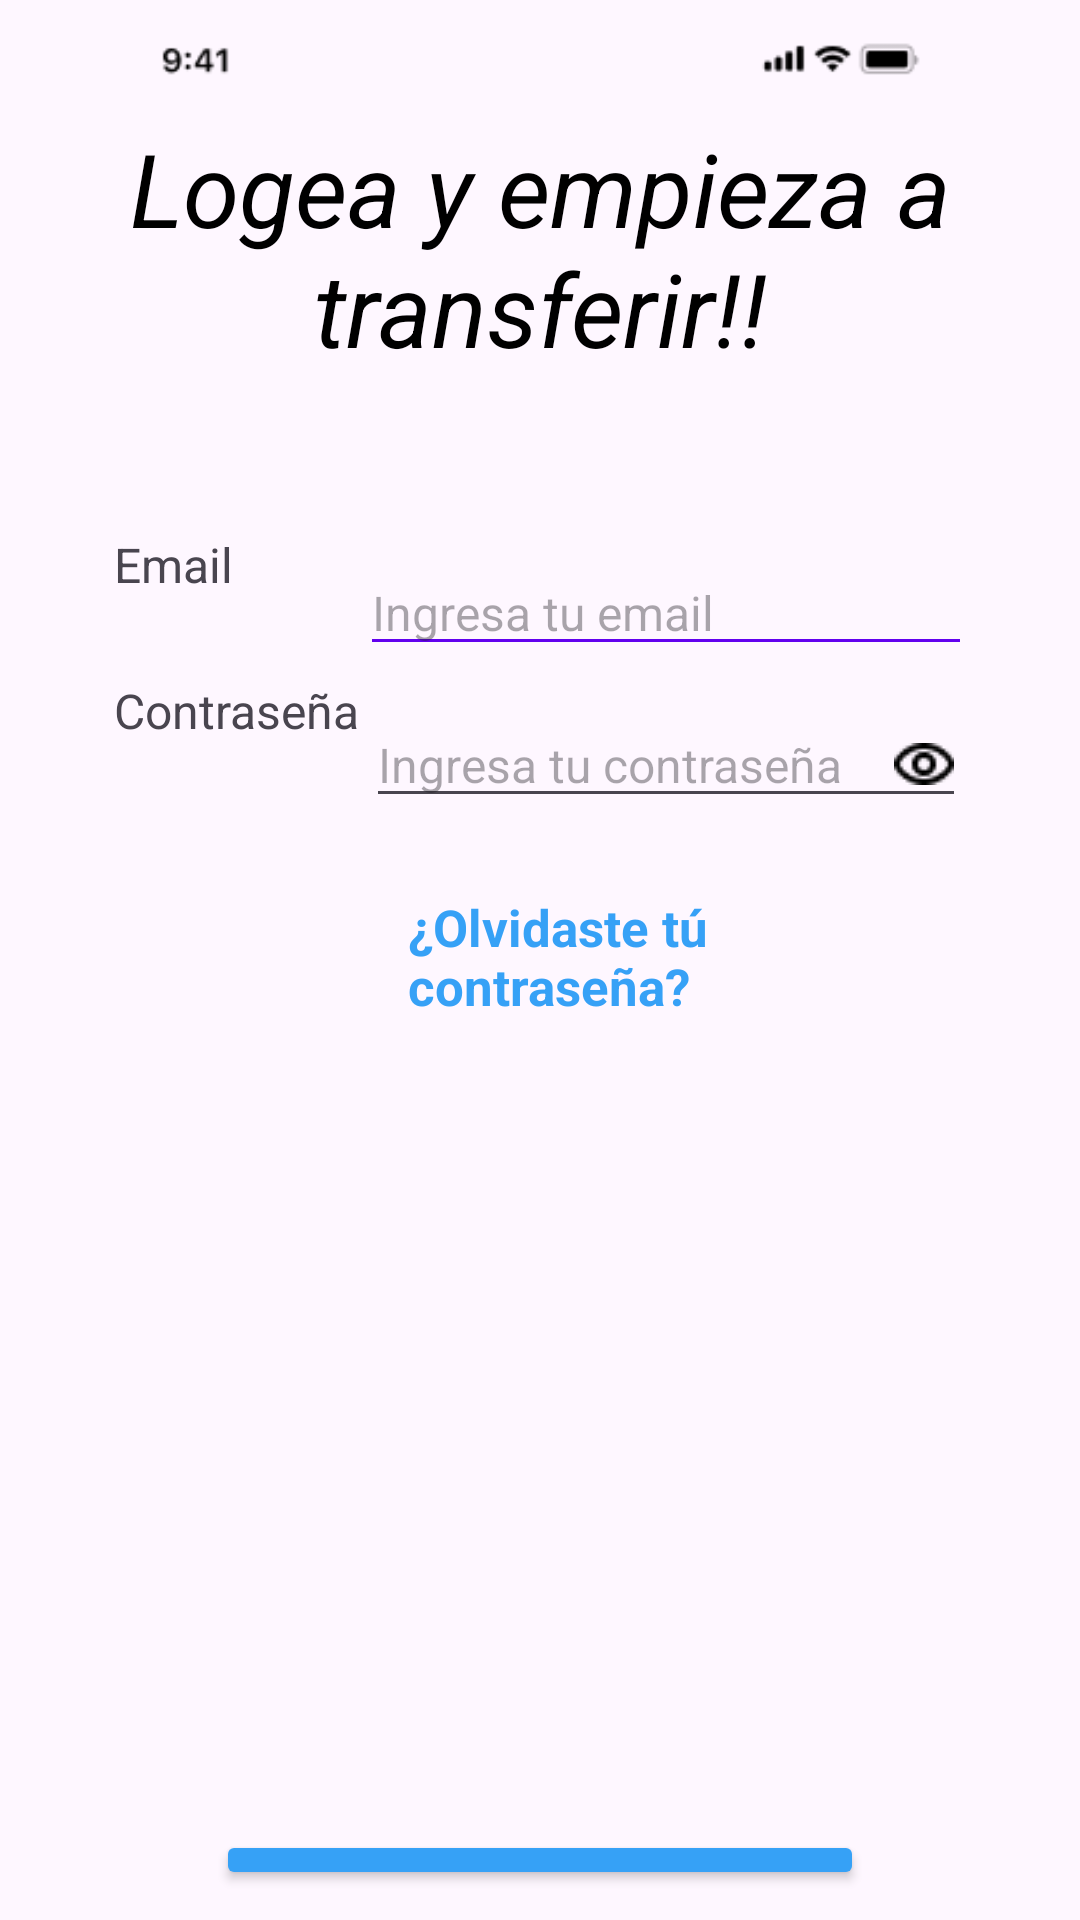

The Android layout XML behind this screen, and the referenced resources:
<!-- AndroidManifest.xml: application theme Theme.Evaluacion_modulo_5 -->
<!-- res/layout/fragment_login_page.xml -->
<?xml version="1.0" encoding="utf-8"?>
<FrameLayout xmlns:android="http://schemas.android.com/apk/res/android"
    xmlns:app="http://schemas.android.com/apk/res-auto"
    xmlns:tools="http://schemas.android.com/tools"
    android:layout_width="match_parent"
    android:layout_height="match_parent"
    tools:context=".view.fragments.LoginPageFragment">

    <LinearLayout
        android:layout_width="match_parent"
        android:layout_height="wrap_content"
        android:orientation="vertical"
        android:paddingLeft="36dp"
        android:paddingRight="36dp"
        >
        <ImageView
            android:id="@+id/imageView4"
            android:layout_width="match_parent"
            android:layout_height="wrap_content"
            android:src="@drawable/statusbar" />

        <TextView
            android:id="@+id/textView"
            android:layout_width="match_parent"
            android:layout_height="wrap_content"
            android:backgroundTint="@color/design_default_color_primary"
            android:gravity="center"
            android:lines="2"
            android:orientation="vertical"
            android:text="@string/login_page_string"
            android:textColor="@color/black"
            android:textColorHint="@color/black"
            android:textSize="34sp"
            android:textStyle="italic"
            />

        <LinearLayout
            android:layout_width="match_parent"
            android:layout_height="wrap_content"
            android:orientation="horizontal"
            android:layout_marginBottom="5dp"
            android:layout_marginTop="50dp"
            >

            <LinearLayout
                android:layout_width="wrap_content"
                android:layout_height="wrap_content"
                android:orientation="vertical">

                <TextView
                    android:id="@+id/txtVCorreo"
                    android:layout_width="wrap_content"
                    android:layout_height="wrap_content"
                    android:layout_marginStart="2dp"
                    android:layout_marginTop="2dp"
                    android:layout_marginBottom="25dp"
                    android:text="@string/emailSingUpPage"
                    android:textSize="16sp"
                    app:layout_constraintBottom_toTopOf="@+id/textView2"
                    app:layout_constraintStart_toStartOf="@+id/editTextTextEmailAddress"
                    app:layout_constraintTop_toTopOf="parent" />

                <TextView
                    android:id="@+id/txtVContra"
                    android:layout_width="wrap_content"
                    android:layout_height="wrap_content"
                    android:layout_marginStart="2dp"
                    android:layout_marginBottom="25dp"
                    android:layout_marginTop="2dp"
                    android:backgroundTint="@color/design_default_color_primary"
                    android:text="@string/contrasenyaSingUpPage"
                    android:textSize="16sp"
                    app:layout_constraintBottom_toTopOf="@+id/txtVCreatAccount"
                    app:layout_constraintStart_toStartOf="parent"
                    app:layout_constraintTop_toBottomOf="@+id/textView4" />
            </LinearLayout>

            <LinearLayout
                android:layout_width="match_parent"
                android:layout_height="wrap_content"
                android:orientation="vertical">

                <EditText
                    android:id="@+id/editTxtEmailAddress"
                    android:layout_width="match_parent"
                    android:layout_height="wrap_content"
                    android:layout_marginTop="8dp"
                    android:layout_marginBottom="10dp"
                    android:backgroundTint="@color/design_default_color_primary"
                    android:ems="10"
                    android:textSize="16sp"
                    android:hint="Ingresa tu email"
                    android:inputType="textEmailAddress" />

                <EditText
                    android:id="@+id/editTxtPass"
                    android:layout_width="match_parent"
                    android:layout_height="wrap_content"
                    android:layout_marginStart="2dp"
                    android:layout_marginTop="2dp"
                    android:layout_marginEnd="2dp"
                    android:layout_marginBottom="10dp"
                    android:drawableRight="@drawable/eye"
                    android:ems="10"
                    android:hint="Ingresa tu contraseña"
                    android:textSize="16sp"
                    android:inputType="text|textEmailAddress|textCapCharacters|textCapSentences|textCapWords"
                    android:password="true"
                    app:layout_constraintBottom_toTopOf="@+id/txtVforgotPass"
                    app:layout_constraintEnd_toEndOf="parent"
                    app:layout_constraintHorizontal_bias="0.0"
                    app:layout_constraintStart_toStartOf="parent"
                    app:layout_constraintTop_toTopOf="parent"
                    app:layout_constraintVertical_bias="0.647" />
            </LinearLayout>
        </LinearLayout>

        <LinearLayout
            android:layout_width="match_parent"
            android:layout_height="wrap_content"
            android:orientation="vertical"
            >

            <TextView
                android:id="@+id/txtVforgotPass"
                android:layout_width="wrap_content"
                android:layout_height="wrap_content"
                android:layout_marginStart="100dp"
                android:layout_marginTop="10dp"
                android:layout_marginEnd="3dp"
                android:layout_marginBottom="270dp"
                android:text="@string/olvidateTuConLoginPage"
                android:textColor="@color/celesteM4"
                android:textSize="17sp"
                android:textStyle="bold" />

            <Button
                android:id="@+id/btnLoginPage"
                android:layout_width="match_parent"
                android:layout_height="wrap_content"
                android:layout_marginStart="36dp"
                android:layout_marginEnd="36dp"
                android:layout_marginBottom="10dp"
                android:backgroundTint="@color/celesteM4"
                android:text="@string/login_paga_btn_string"
                android:textColor="@color/white"
                android:textSize="20sp"
                app:layout_constraintBottom_toBottomOf="parent"
                app:layout_constraintEnd_toEndOf="parent"
                app:layout_constraintHorizontal_bias="0.0"
                app:layout_constraintStart_toStartOf="parent"
                app:layout_constraintTop_toBottomOf="@+id/imgViewStatusbar" />

            <TextView
                android:id="@+id/txtVCreatAccount"
                android:layout_width="match_parent"
                android:layout_height="wrap_content"
                android:layout_marginTop="1dp"
                android:layout_marginEnd="3dp"
                android:layout_marginBottom="1dp"
                android:gravity="center"
                android:layout_marginStart="1dp"
                android:text="Crea una cuenta nueva"
                android:textColor="@color/celesteM4"
                android:textSize="16sp"
                android:textStyle="bold" />

        </LinearLayout>
    </LinearLayout>


</FrameLayout>
<!-- resources referenced by this layout -->
<resources>
  <color name="black">#FF000000</color>
  <color name="celesteM4">#36A1F6</color>
  <color name="white">#FFFFFFFF</color>
  <!-- drawable eye: png bitmap (drawable, 321 bytes) -->
  <!-- drawable statusbar: png bitmap (drawable, 1033 bytes) -->
  <string name="contrasenyaSingUpPage">Contraseña</string>
  <string name="emailSingUpPage">Email</string>
  <string name="login_paga_btn_string">Login</string>
  <string name="login_page_string">Logea y empieza a transferir!!</string>
  <string name="olvidateTuConLoginPage">¿Olvidaste tú contraseña?</string>
  <style name="Theme.Evaluacion_modulo_5" parent="Base.Theme.Evaluacion_modulo_5" />
  <style name="Base.Theme.Evaluacion_modulo_5" parent="Theme.Material3.DayNight.NoActionBar">
          
          
      </style>
</resources>
